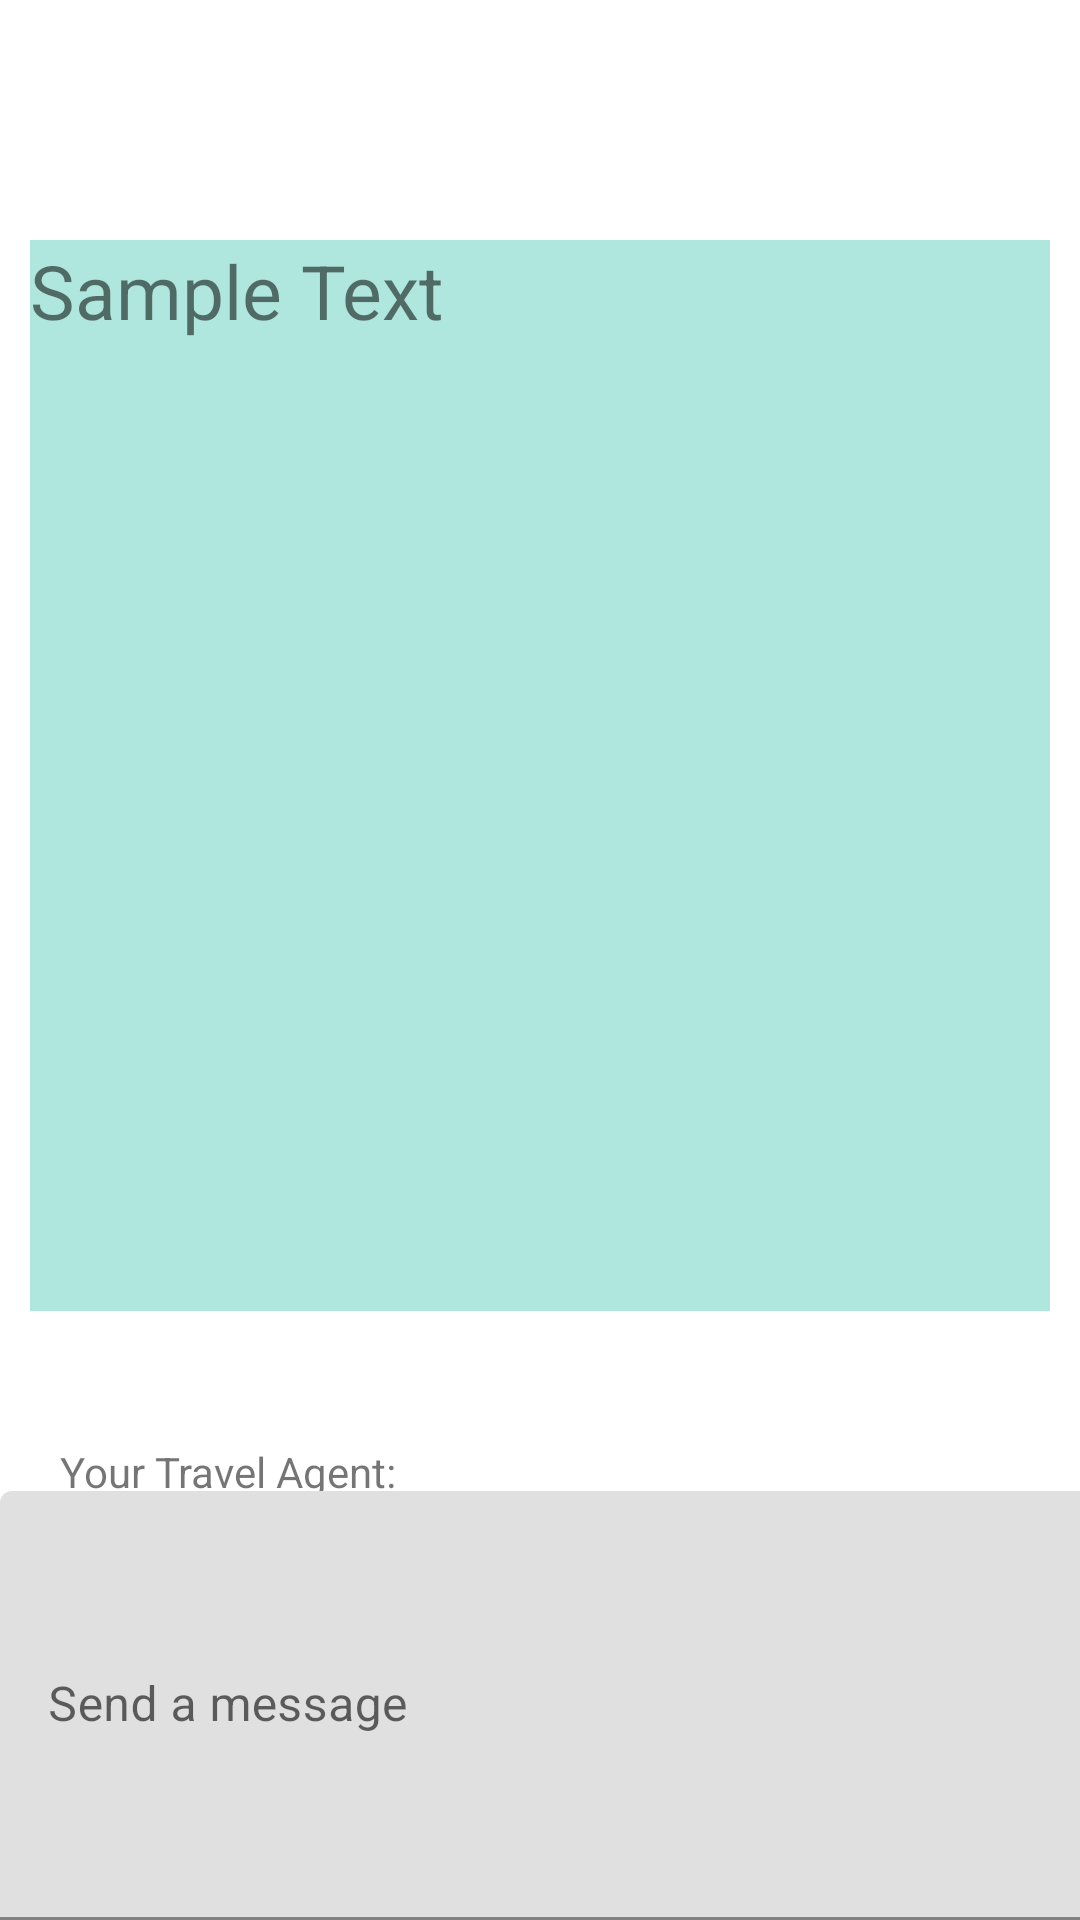

The Android layout XML behind this screen, and the referenced resources:
<!-- AndroidManifest.xml: application theme Theme.TravelExperts -->
<!-- res/layout/fragment_agent.xml -->
<?xml version="1.0" encoding="utf-8"?>
<androidx.constraintlayout.widget.ConstraintLayout xmlns:android="http://schemas.android.com/apk/res/android"
    xmlns:app="http://schemas.android.com/apk/res-auto"
    xmlns:tools="http://schemas.android.com/tools"
    android:layout_width="match_parent"
    android:layout_height="match_parent"
    tools:context=".ui.gallery.GalleryFragment">

    <TextView
        android:id="@+id/txtAgentName"
        android:layout_width="wrap_content"
        android:layout_height="wrap_content"
        android:layout_marginStart="20dp"
        android:layout_marginTop="44dp"
        android:text="Your Travel Agent: "
        app:layout_constraintStart_toStartOf="parent"
        app:layout_constraintTop_toBottomOf="@+id/scrollView2" />

    <com.google.android.material.textfield.TextInputLayout
        android:layout_width="409dp"
        android:layout_height="wrap_content"
        app:layout_constraintBottom_toBottomOf="parent"
        tools:layout_editor_absoluteX="1dp">

        <com.google.android.material.textfield.TextInputEditText
            android:layout_width="match_parent"
            android:layout_height="143dp"
            android:hint="Send a message" />
    </com.google.android.material.textfield.TextInputLayout>

    <ScrollView
        android:id="@+id/scrollView2"
        android:layout_width="fill_parent"
        android:layout_height="0dp"
        android:layout_marginStart="10dp"
        android:layout_marginTop="80dp"
        android:layout_marginEnd="10dp"
        android:background="#DCFFF7"
        android:backgroundTint="#AFE6DE"
        android:fillViewport="true"
        app:layout_constraintEnd_toEndOf="parent"
        app:layout_constraintStart_toStartOf="parent"
        app:layout_constraintTop_toTopOf="parent">

        <LinearLayout
            android:layout_width="match_parent"
            android:layout_height="match_parent"
            android:orientation="vertical">

            <TextView
                android:id="@+id/textView4"
                android:layout_width="match_parent"
                android:layout_height="357dp"
                android:text="Sample Text"
                android:textSize="25sp" />
        </LinearLayout>
    </ScrollView>

</androidx.constraintlayout.widget.ConstraintLayout>
<!-- resources referenced by this layout -->
<resources>
  <style name="Theme.TravelExperts" parent="Theme.MaterialComponents.DayNight.DarkActionBar">
          
          <item name="colorPrimary">@color/purple_500</item>
          <item name="colorPrimaryVariant">@color/purple_700</item>
          <item name="colorOnPrimary">@color/white</item>
          
          <item name="colorSecondary">@color/teal_200</item>
          <item name="colorSecondaryVariant">@color/teal_700</item>
          <item name="colorOnSecondary">@color/black</item>
          
          <item name="android:statusBarColor">?attr/colorPrimaryVariant</item>
          
      </style>
  <!-- not gathered from this repository: default colours our renderer supplied (Android Studio template values) -->
  <color name="purple_500">#FF6200EE</color>
  <color name="purple_700">#FF3700B3</color>
  <color name="teal_200">#FF03DAC5</color>
  <color name="teal_700">#FF018786</color>
  <color name="black">#FF000000</color>
  <color name="white">#FFFFFFFF</color>
</resources>
